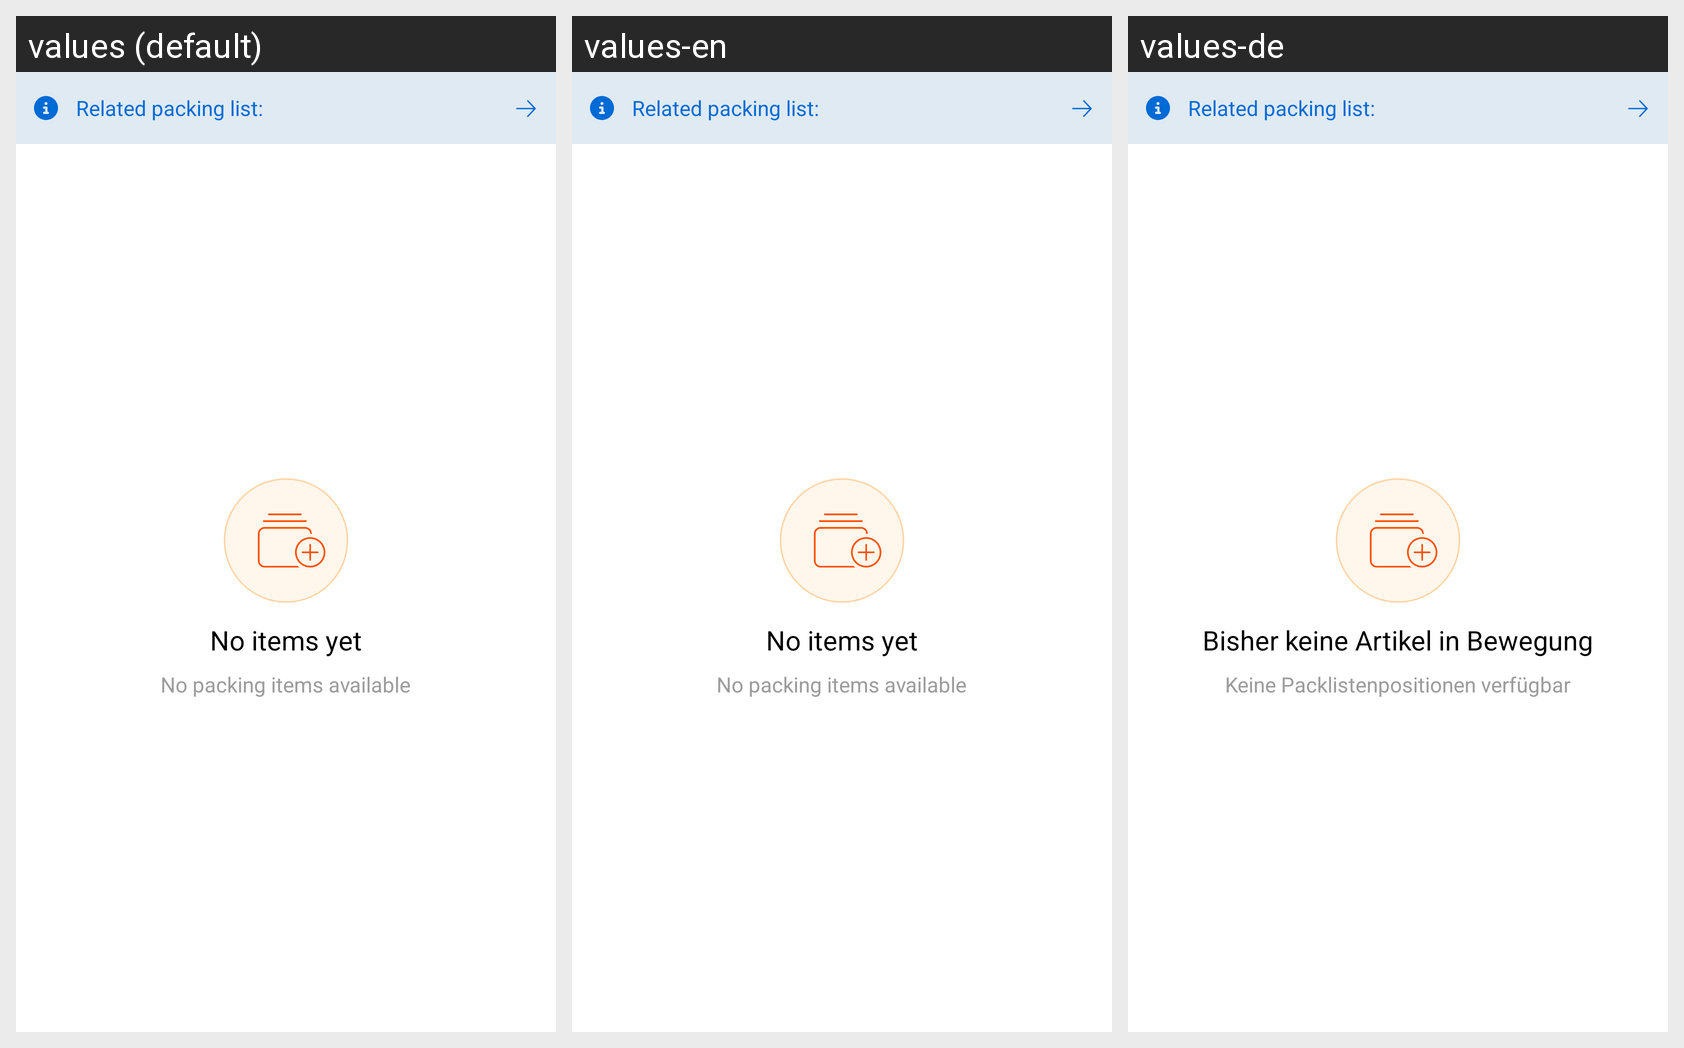

The same Android screen rendered under several of its app's locales, left to right. List the strings drawn on it with the default value and each locale's translation.
Android screen res/layout/fragment_finalise_packing.xml rendered under 3 locales, left to right: values (default), values-en, values-de. Device: Nexus 5 (rendered at 1080×1920; each locale shown at half size, 540×960, under a caption strip naming it); theme Theme.CatnicWarehouse.
Strings drawn on this screen, with the default value and each locale's value (text and hints the layout hard-codes, and strings that could not be matched under every locale, appear in the picture but are not listed):

no_items_yet
  values: No items yet
  values-en: No items yet
  values-de: Bisher keine Artikel in Bewegung

no_packing_items_available
  values: No packing items available
  values-en: No packing items available
  values-de: Keine Packlistenpositionen verfügbar
